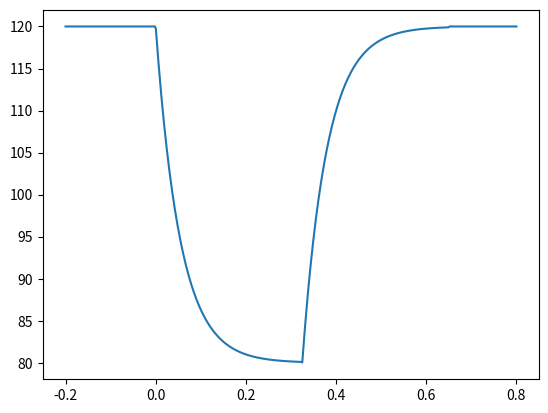

Source code (Python):
from numpy import exp


pulseDuration = 0.65   # length of the pulse
pulseInterval = 1.0   # one pulse every second
steepness = 12.0


# simulates a hearts pulse (change in volume), t in seconds
def pulse(t, vMax=120, vMin=80):
    t = t % pulseInterval
    if t < pulseDuration / 2.0:
        return vMax + (vMax - vMin) * (exp(-t * steepness / pulseDuration) - 1)
    elif t < pulseDuration:
        return vMax - (vMax - vMin) * exp(-(t - (pulseDuration / 2)) * steepness / pulseDuration)
    else:
        return vMax


def dPulse_dt(t, vMax=120, vMin=80):
    t = t % pulseInterval
    if t < pulseDuration / 2.0:
        return -1 * (steepness / pulseDuration) * (vMax - vMin) * exp(-t * steepness / pulseDuration)
    elif t < pulseDuration:
        return (steepness / pulseDuration) * (vMax - vMin) * exp(-(t - (pulseDuration / 2)) * steepness / pulseDuration)
    else:
        return 0


# if not imported but executed itself: plot the pulse
if __name__ == '__main__':
    import matplotlib.pyplot as plt
    import numpy as np
    t0 = -0.2
    t = np.linspace(t0, t0 + pulseInterval, 500)
    vals = [pulse(tStep) for tStep in t]
    plt.plot(t, vals)
    plt.show()
